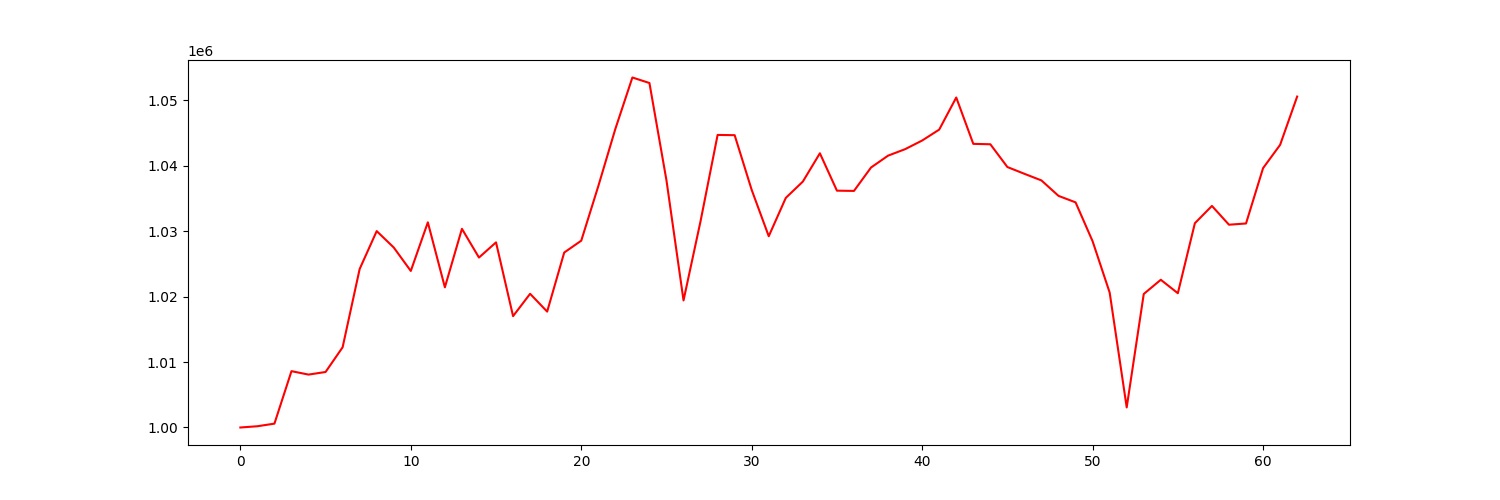

The data file committed next to this chart (first rows):
account_value, date, daily_return
1000000, 2021-04-06, 
1000192, 2021-04-07, 0.0001921
1000591, 2021-04-08, 0.0003984
1008606, 2021-04-09, 0.008011
1008082, 2021-04-12, -0.0005195
1008479, 2021-04-13, 0.0003938
1012254, 2021-04-14, 0.003743
1024210, 2021-04-15, 0.01181
1030000, 2021-04-16, 0.005653
1027494, 2021-04-19, -0.002433
1023913, 2021-04-20, -0.003485
1031338, 2021-04-21, 0.007252
1021413, 2021-04-22, -0.009624
1030348, 2021-04-23, 0.008748
1025960, 2021-04-26, -0.004259
1028280, 2021-04-27, 0.002261
1017010, 2021-04-28, -0.01096
1020424, 2021-04-29, 0.003357
1017703, 2021-04-30, -0.002666
1026724, 2021-05-03, 0.008864
1028538, 2021-05-04, 0.001767
1036866, 2021-05-05, 0.008097
1045603, 2021-05-06, 0.008426
1053463, 2021-05-07, 0.007517
1052623, 2021-05-10, -0.0007977
1037743, 2021-05-11, -0.01414
1019409, 2021-05-12, -0.01767
1031529, 2021-05-13, 0.01189
1044691, 2021-05-14, 0.01276
1044651, 2021-05-17, -3.7904122126675155e-05
1036287, 2021-05-18, -0.008007
1029218, 2021-05-19, -0.006822
1035071, 2021-05-20, 0.005687
1037565, 2021-05-21, 0.002409
1041888, 2021-05-24, 0.004166
1036178, 2021-05-25, -0.00548
1036139, 2021-05-26, -3.725121858499936e-05
1039713, 2021-05-27, 0.00345
1041526, 2021-05-28, 0.001744
1042516, 2021-06-01, 0.0009497
1043837, 2021-06-02, 0.001267
1045504, 2021-06-03, 0.001597
1050408, 2021-06-04, 0.004691
1043326, 2021-06-07, -0.006742
1043265, 2021-06-08, -5.8835007935575945e-05
1039787, 2021-06-09, -0.003334
1038752, 2021-06-10, -0.0009958
1037737, 2021-06-11, -0.0009773
1035381, 2021-06-14, -0.00227
1034390, 2021-06-15, -0.0009566
1028448, 2021-06-16, -0.005745
1020616, 2021-06-17, -0.007616
1003070, 2021-06-18, -0.01719
1020395, 2021-06-21, 0.01727
1022566, 2021-06-22, 0.002128
1020511, 2021-06-23, -0.00201
1031207, 2021-06-24, 0.01048
1033845, 2021-06-25, 0.002558
1030976, 2021-06-28, -0.002775
1031164, 2021-06-29, 0.0001825
... 3 more rows
